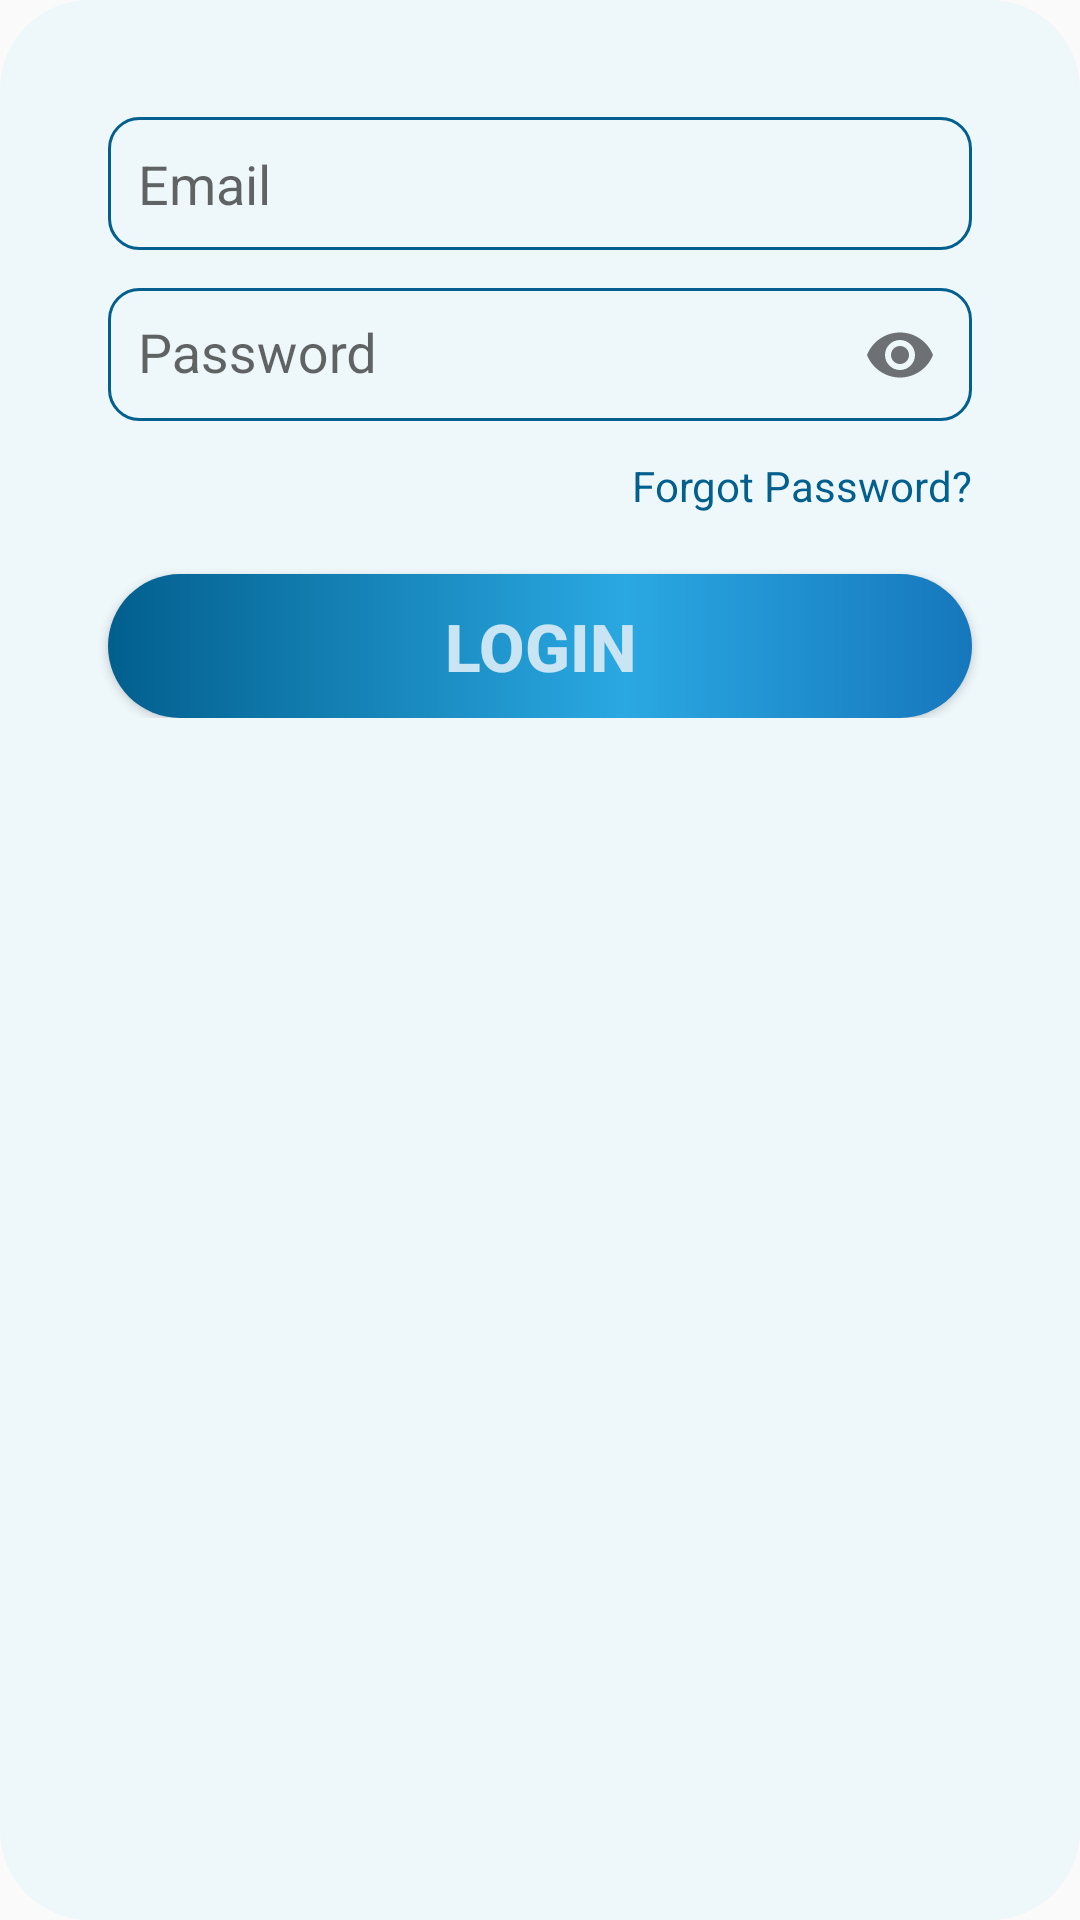

Layout XML and referenced resources for this Android screen:
<!-- AndroidManifest.xml: application theme AppTheme -->
<!-- res/layout/login_fragment.xml -->
<?xml version="1.0" encoding="utf-8"?>
<androidx.constraintlayout.widget.ConstraintLayout xmlns:android="http://schemas.android.com/apk/res/android"
    xmlns:app="http://schemas.android.com/apk/res-auto"
    xmlns:tools="http://schemas.android.com/tools"
    android:layout_width="match_parent"
    android:layout_height="match_parent"
    android:background="@drawable/view_bg">

    <ScrollView
        android:layout_width="match_parent"
        android:layout_height="match_parent">



    <androidx.constraintlayout.widget.ConstraintLayout
        android:layout_width="match_parent"
        android:layout_height="wrap_content"
        >


    <com.google.android.material.textfield.TextInputEditText
        android:id="@+id/email"
        android:layout_width="0dp"
        android:layout_height="wrap_content"
        android:drawableRight="@drawable/ic_fingerprint"
        android:hint="@string/email"
        android:paddingRight="10dp"
        android:paddingLeft="10dp"
        android:paddingTop="10dp"
        android:background="@drawable/edit_text_bg"
        android:paddingBottom="10dp"
        app:layout_constraintBottom_toBottomOf="parent"
        app:layout_constraintEnd_toEndOf="parent"
        app:layout_constraintStart_toStartOf="parent"
        app:layout_constraintTop_toTopOf="parent"
        app:layout_constraintVertical_bias="0.2"
        app:layout_constraintWidth_percent=".8">

    </com.google.android.material.textfield.TextInputEditText>

    <com.google.android.material.textfield.TextInputLayout
        android:id="@+id/textInputLayout"
        android:layout_width="0dp"
        android:layout_height="wrap_content"
        app:layout_constraintBottom_toBottomOf="parent"
        app:layout_constraintEnd_toEndOf="parent"
        app:layout_constraintStart_toStartOf="parent"
        app:layout_constraintTop_toBottomOf="@+id/email"
        app:layout_constraintVertical_bias="0"
        app:layout_constraintWidth_percent=".8"
        app:passwordToggleEnabled="true">

        <com.google.android.material.textfield.TextInputEditText
            android:id="@+id/password"
            android:layout_width="match_parent"
            android:layout_height="wrap_content"
            android:paddingTop="10dp"
            android:paddingLeft="10dp"
            android:paddingRight="10dp"
            android:paddingBottom="10dp"
            android:inputType="textPassword"
            android:background="@drawable/edit_text_bg"
            android:hint="Password">

        </com.google.android.material.textfield.TextInputEditText>

    </com.google.android.material.textfield.TextInputLayout>

    <TextView
        android:id="@+id/forgot_pass"
        android:layout_width="wrap_content"
        android:layout_height="wrap_content"
        android:layout_marginTop="10dp"
        android:text="@string/forgot_password"
        android:textColor="@color/dark_blue"
        app:layout_constraintBottom_toBottomOf="parent"
        app:layout_constraintEnd_toEndOf="@+id/textInputLayout"
        app:layout_constraintHorizontal_bias="1"
        app:layout_constraintStart_toStartOf="parent"
        app:layout_constraintTop_toBottomOf="@+id/textInputLayout"
        app:layout_constraintVertical_bias="0">

    </TextView>


    <Button
        android:id="@+id/Login_btn"
        android:layout_width="0dp"
        android:layout_height="wrap_content"
        android:background="@drawable/gradient"
        android:elevation="5dp"
        android:layout_marginTop="20dp"
        android:text="Login"
        android:textColor="@color/water"
        android:textSize="22sp"
        android:textStyle="bold"
        app:layout_constraintBottom_toBottomOf="parent"
        app:layout_constraintEnd_toEndOf="parent"
        app:layout_constraintStart_toStartOf="parent"
        app:layout_constraintTop_toBottomOf="@+id/forgot_pass"
        app:layout_constraintVertical_bias="0"
        app:layout_constraintWidth_percent=".8">


    </Button>

    <com.airbnb.lottie.LottieAnimationView
        android:id="@+id/progress"
        android:layout_width="100dp"
        android:layout_height="100dp"
        android:visibility="gone"
        app:layout_constraintBottom_toTopOf="@+id/Login_btn"
        app:layout_constraintEnd_toEndOf="parent"
        app:layout_constraintStart_toStartOf="parent"
        app:layout_constraintTop_toTopOf="parent"
        app:lottie_autoPlay="true"
        app:lottie_loop="true"
        app:lottie_rawRes="@raw/progress_bar">

    </com.airbnb.lottie.LottieAnimationView>














































    </androidx.constraintlayout.widget.ConstraintLayout>

    </ScrollView>

</androidx.constraintlayout.widget.ConstraintLayout>
<!-- resources referenced by this layout -->
<resources>
  <color name="dark_blue">#025F8E</color>
  <color name="water">#c9e5f4</color>
  <!-- drawable edit_text_bg (drawable) -->
  <?xml version="1.0" encoding="utf-8"?>
  <shape xmlns:android="http://schemas.android.com/apk/res/android"
      android:shape="rectangle"
      >
  
      <solid android:color="@color/white">
  
      </solid>
      <stroke android:color="@color/dark_blue" android:width="1dp">
  
      </stroke>
      <corners android:radius="10dp"
          >
  
      </corners>
  
  
  </shape>
  <!-- drawable gradient (drawable) -->
  <?xml version="1.0" encoding="utf-8"?>
  <shape xmlns:android="http://schemas.android.com/apk/res/android"
      android:shape="rectangle" >
      <gradient
          android:type="linear"
          android:centerX="60%"
          android:startColor="#025F8E"
          android:centerColor="#2AA8E2"
          android:endColor="#1677BC"
          android:angle="0"/>
  
  <corners
      android:radius="50dp" >
  
  </corners>
  </shape>
  <!-- drawable view_bg (drawable) -->
  <?xml version="1.0" encoding="utf-8"?>
  <shape  xmlns:android="http://schemas.android.com/apk/res/android"
  android:shape="rectangle" >
  
  <solid android:color="@color/white" >
  </solid>
  <corners android:radius="30dp" >
  
  </corners>
  
  
  </shape>
  <string name="email">Email</string>
  <string name="forgot_password">Forgot Password?</string>
  <style name="AppTheme" parent="Theme.AppCompat.Light.NoActionBar">
          
          <item name="colorPrimary">@color/colorPrimary</item>
          <item name="colorPrimaryDark">@color/colorPrimaryDark</item>
          <item name="colorAccent">@color/colorAccent</item>
      </style>
  <color name="white">#EEF7FA</color>
  <color name="colorPrimary">#025F8E</color>
  <color name="colorPrimaryDark">#2AA8E2</color>
  <color name="colorAccent">#025F8E</color>
</resources>
